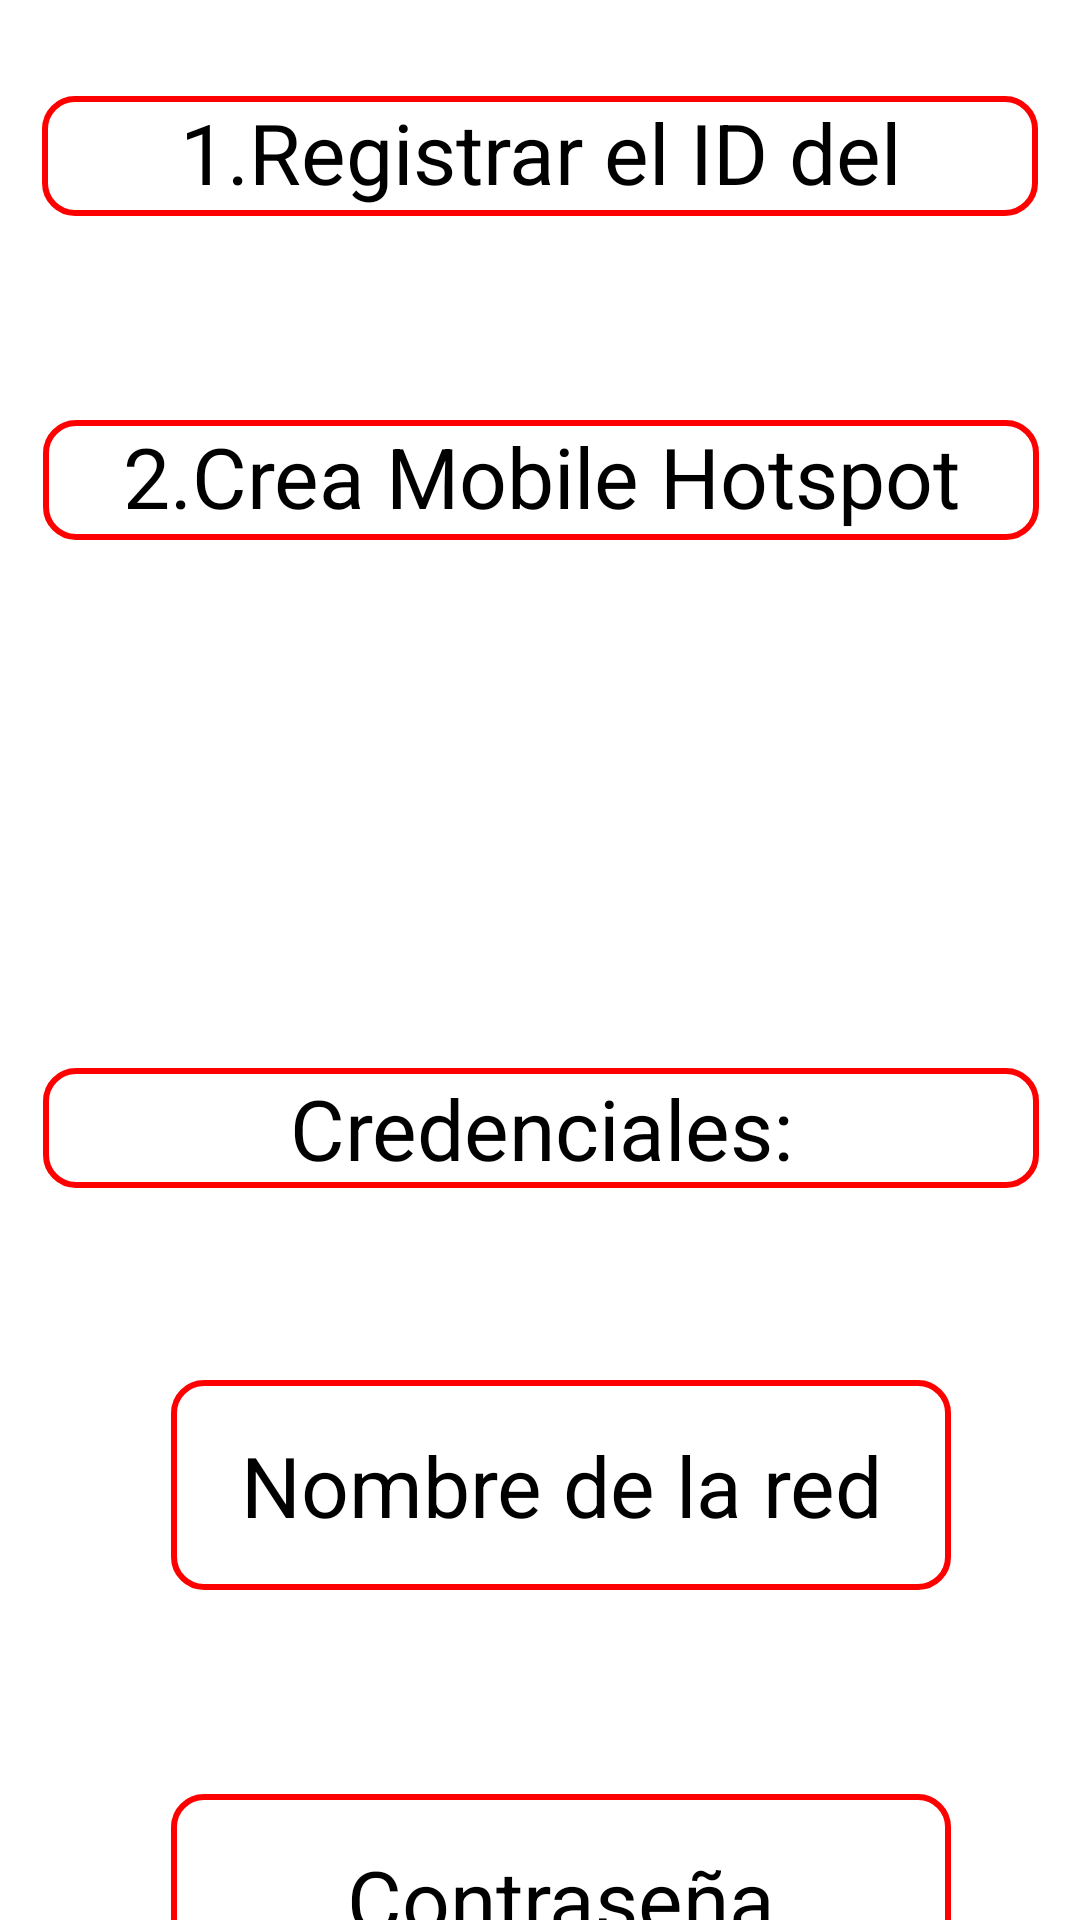

This screen was rendered from an Android layout file. Write that file and the resources it references.
<!-- AndroidManifest.xml: application theme Theme.SistemaIoTWBAN -->
<!-- res/layout/fragment_slideshow.xml -->
<?xml version="1.0" encoding="utf-8"?>
<androidx.constraintlayout.widget.ConstraintLayout
    xmlns:android="http://schemas.android.com/apk/res/android"
    xmlns:app="http://schemas.android.com/apk/res-auto"
    xmlns:tools="http://schemas.android.com/tools"
    android:layout_width="match_parent"
    android:layout_height="match_parent"
    android:background="@drawable/background"
    tools:context=".ui.slideshow.SlideshowFragment" >

    <TextView
        android:id="@+id/textView11"
        android:layout_width="332dp"
        android:layout_height="40dp"
        android:layout_marginTop="32dp"
        android:text="1.Registrar el ID del Wearable"
        android:textSize="28sp"
        android:textColor="@color/black"
        android:background="@drawable/border"
        android:textAlignment="center"
        app:layout_constraintEnd_toEndOf="parent"
        app:layout_constraintStart_toStartOf="parent"
        app:layout_constraintTop_toTopOf="parent" />


    <TextView
        android:id="@+id/textView12"
        android:layout_width="332dp"
        android:layout_height="40dp"
        android:layout_marginTop="68dp"
        android:background="@drawable/border"
        android:text="2.Crea Mobile Hotspot"
        android:textAlignment="center"
        android:textColor="@color/black"
        android:textSize="28sp"
        app:layout_constraintEnd_toEndOf="parent"
        app:layout_constraintHorizontal_bias="0.506"
        app:layout_constraintStart_toStartOf="parent"
        app:layout_constraintTop_toBottomOf="@+id/textView11" />

    <TextView
        android:id="@+id/textViewCredenciales"
        android:layout_width="332dp"
        android:layout_height="40dp"
        android:layout_marginTop="176dp"
        android:background="@drawable/border"
        android:gravity="center"
        android:text="Credenciales:"
        android:textAlignment="center"
        android:textColor="@color/black"
        android:textSize="28sp"
        app:layout_constraintEnd_toEndOf="parent"
        app:layout_constraintHorizontal_bias="0.506"
        app:layout_constraintStart_toStartOf="parent"
        app:layout_constraintTop_toBottomOf="@+id/textView12" />

    <TextView
        android:id="@+id/textViewNombreRed"
        android:layout_width="260dp"
        android:layout_height="70dp"
        android:layout_marginTop="64dp"
        android:background="@drawable/border"
        android:gravity="center"
        android:text="Nombre de la red"
        android:textAlignment="center"
        android:textColor="@color/black"
        android:textSize="28sp"
        app:layout_constraintEnd_toEndOf="parent"
        app:layout_constraintHorizontal_bias="0.569"
        app:layout_constraintStart_toStartOf="parent"
        app:layout_constraintTop_toBottomOf="@+id/textViewCredenciales" />

    <TextView
        android:id="@+id/textViewContrasena"
        android:layout_width="260dp"
        android:layout_height="70dp"
        android:layout_marginTop="68dp"
        android:background="@drawable/border"
        android:gravity="center"
        android:text="Contraseña"
        android:textAlignment="center"
        android:textColor="@color/black"
        android:textSize="28sp"
        app:layout_constraintEnd_toEndOf="parent"
        app:layout_constraintHorizontal_bias="0.569"
        app:layout_constraintStart_toStartOf="parent"
        app:layout_constraintTop_toBottomOf="@+id/textViewNombreRed" />


</androidx.constraintlayout.widget.ConstraintLayout>
<!-- resources referenced by this layout -->
<resources>
  <!-- drawable border (drawable) -->
  <?xml version="1.0" encoding="utf-8"?>
  <layer-list xmlns:android="http://schemas.android.com/apk/res/android">
      <item>
          <shape android:shape="rectangle">
              <solid android:color="#80FFFFFF" /> 
              <stroke
                  android:width="2dp"
                  android:color="#FF0000"
              />
              <corners android:radius="10dp" /> 
          </shape>
      </item>
  </layer-list>
  <style name="Theme.SistemaIoTWBAN" parent="Theme.MaterialComponents.DayNight.DarkActionBar">
          
          <item name="colorPrimary">@color/purple_500</item>
          <item name="colorPrimaryVariant">@color/purple_700</item>
          <item name="colorOnPrimary">@color/white</item>
          
          <item name="colorSecondary">@color/teal_200</item>
          <item name="colorSecondaryVariant">@color/teal_700</item>
          <item name="colorOnSecondary">@color/black</item>
          
          <item name="android:statusBarColor" tools:targetApi="l">?attr/colorPrimaryVariant</item>
          
      </style>
  <!-- not gathered from this repository: default colours our renderer supplied (Android Studio template values) -->
  <color name="purple_500">#FF6200EE</color>
  <color name="purple_700">#FF3700B3</color>
  <color name="teal_200">#FF03DAC5</color>
  <color name="teal_700">#FF018786</color>
  <color name="black">#FF000000</color>
  <color name="white">#FFFFFFFF</color>
</resources>
